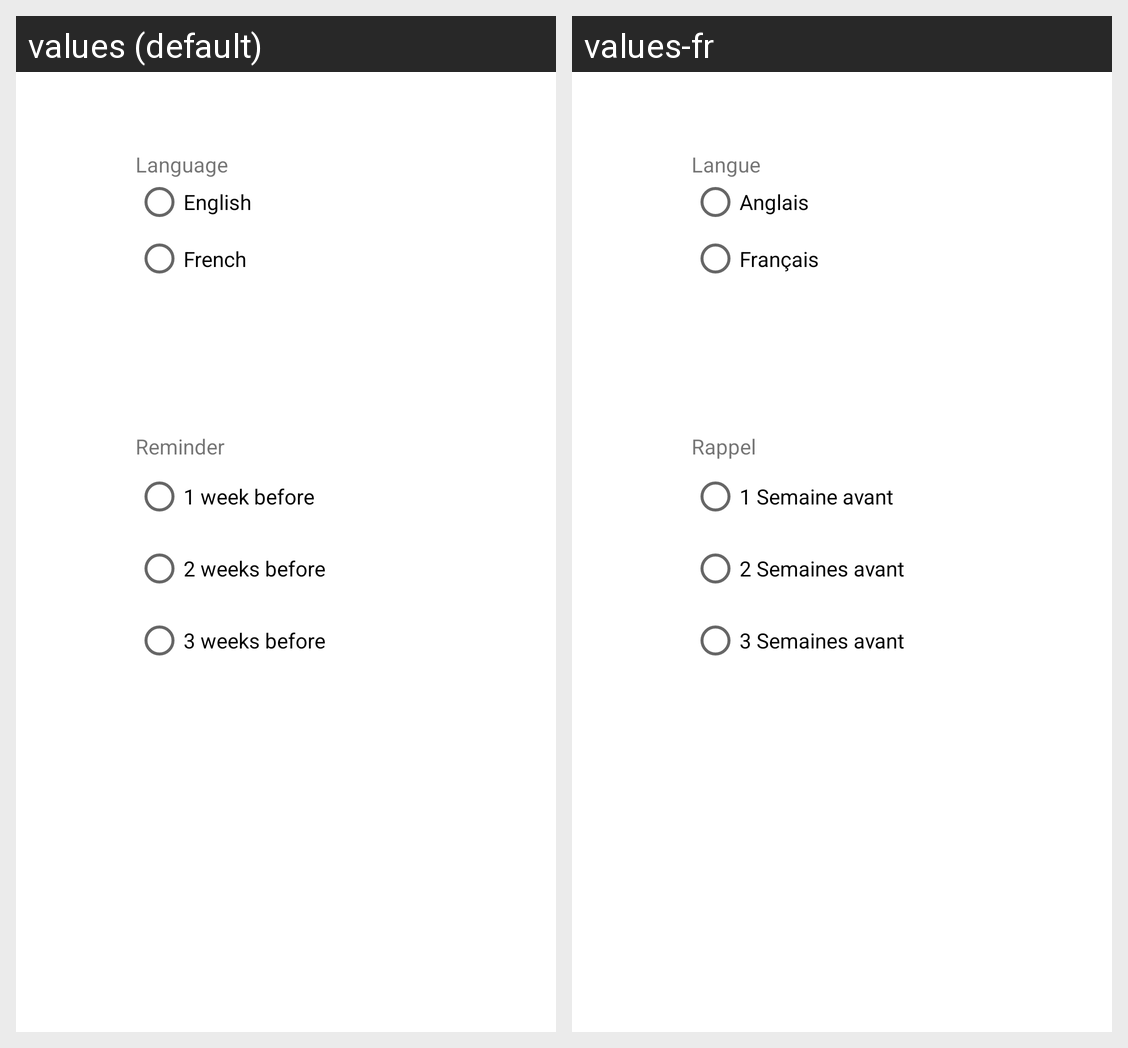

This grid shows one Android layout under two languages. Give, for every string resource on the screen, its name, the default text and each shown locale's text.
Android screen res/layout/activity_settings.xml rendered under 2 locales, left to right: values (default), values-fr. Device: Nexus 5 (rendered at 1080×1920; each locale shown at half size, 540×960, under a caption strip naming it); theme Theme.TripOrganizer.
Strings drawn on this screen, with the default value and each locale's value (text and hints the layout hard-codes, and strings that could not be matched under every locale, appear in the picture but are not listed):

settings_lang
  values: Language
  values-fr: Langue

settings_en
  values: English
  values-fr: Anglais

settings_fr
  values: French
  values-fr: Français

settings_notification
  values: Reminder
  values-fr: Rappel

settings_1w
  values: 1 week before
  values-fr: 1 Semaine avant

settings_2w
  values: 2 weeks before
  values-fr: 2 Semaines avant

settings_3w
  values: 3 weeks before
  values-fr: 3 Semaines avant
